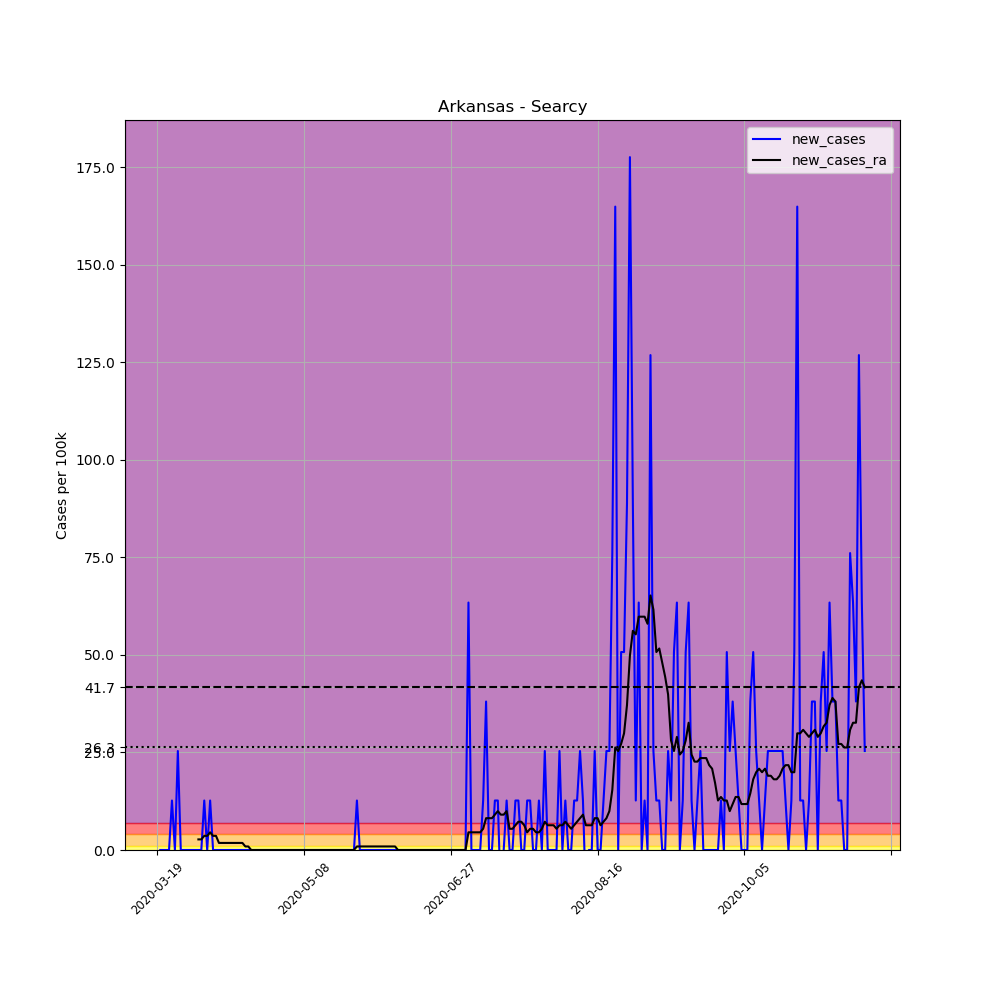

Data behind this chart, as committed beside it:
, date, county, state, fips, cases, deaths, COUNTY, STNAME, CTYNAME, POPESTIMATE2019, per_100k, new_cases, new_cases_ra
160660, 2020-03-19, Searcy, Arkansas, 5129, 1, 0, 129, Arkansas, Searcy, 7881, 12.69, , 
160661, 2020-03-20, Searcy, Arkansas, 5129, 1, 0, 129, Arkansas, Searcy, 7881, 12.69, 0.0, 
160662, 2020-03-21, Searcy, Arkansas, 5129, 1, 0, 129, Arkansas, Searcy, 7881, 12.69, 0.0, 
160663, 2020-03-22, Searcy, Arkansas, 5129, 1, 0, 129, Arkansas, Searcy, 7881, 12.69, 0.0, 
160664, 2020-03-23, Searcy, Arkansas, 5129, 1, 0, 129, Arkansas, Searcy, 7881, 12.69, 0.0, 
160665, 2020-03-24, Searcy, Arkansas, 5129, 2, 0, 129, Arkansas, Searcy, 7881, 25.38, 12.69, 
160666, 2020-03-25, Searcy, Arkansas, 5129, 2, 0, 129, Arkansas, Searcy, 7881, 25.38, 0.0, 
160667, 2020-03-26, Searcy, Arkansas, 5129, 4, 0, 129, Arkansas, Searcy, 7881, 50.75, 25.38, 
160668, 2020-03-27, Searcy, Arkansas, 5129, 4, 0, 129, Arkansas, Searcy, 7881, 50.75, 0.0, 
160669, 2020-03-28, Searcy, Arkansas, 5129, 4, 0, 129, Arkansas, Searcy, 7881, 50.75, 0.0, 
160670, 2020-03-29, Searcy, Arkansas, 5129, 4, 0, 129, Arkansas, Searcy, 7881, 50.75, 0.0, 
160671, 2020-03-30, Searcy, Arkansas, 5129, 4, 0, 129, Arkansas, Searcy, 7881, 50.75, 0.0, 
160672, 2020-03-31, Searcy, Arkansas, 5129, 4, 0, 129, Arkansas, Searcy, 7881, 50.75, 0.0, 
160673, 2020-04-01, Searcy, Arkansas, 5129, 4, 0, 129, Arkansas, Searcy, 7881, 50.75, 0.0, 
160674, 2020-04-02, Searcy, Arkansas, 5129, 4, 0, 129, Arkansas, Searcy, 7881, 50.75, 0.0, 2.719
160675, 2020-04-03, Searcy, Arkansas, 5129, 4, 0, 129, Arkansas, Searcy, 7881, 50.75, 0.0, 2.719
160676, 2020-04-04, Searcy, Arkansas, 5129, 5, 0, 129, Arkansas, Searcy, 7881, 63.44, 12.69, 3.625
160677, 2020-04-05, Searcy, Arkansas, 5129, 5, 0, 129, Arkansas, Searcy, 7881, 63.44, 0.0, 3.625
160678, 2020-04-06, Searcy, Arkansas, 5129, 6, 0, 129, Arkansas, Searcy, 7881, 76.13, 12.69, 4.532
160679, 2020-04-07, Searcy, Arkansas, 5129, 6, 0, 129, Arkansas, Searcy, 7881, 76.13, 0.0, 3.625
160680, 2020-04-08, Searcy, Arkansas, 5129, 6, 0, 129, Arkansas, Searcy, 7881, 76.13, 0.0, 3.625
160681, 2020-04-09, Searcy, Arkansas, 5129, 6, 0, 129, Arkansas, Searcy, 7881, 76.13, 0.0, 1.813
160682, 2020-04-10, Searcy, Arkansas, 5129, 6, 0, 129, Arkansas, Searcy, 7881, 76.13, 0.0, 1.813
160683, 2020-04-11, Searcy, Arkansas, 5129, 6, 0, 129, Arkansas, Searcy, 7881, 76.13, 0.0, 1.813
160684, 2020-04-12, Searcy, Arkansas, 5129, 6, 0, 129, Arkansas, Searcy, 7881, 76.13, 0.0, 1.813
160685, 2020-04-13, Searcy, Arkansas, 5129, 6, 0, 129, Arkansas, Searcy, 7881, 76.13, 0.0, 1.813
160686, 2020-04-14, Searcy, Arkansas, 5129, 6, 0, 129, Arkansas, Searcy, 7881, 76.13, 0.0, 1.813
160687, 2020-04-15, Searcy, Arkansas, 5129, 6, 0, 129, Arkansas, Searcy, 7881, 76.13, 0.0, 1.813
160688, 2020-04-16, Searcy, Arkansas, 5129, 6, 0, 129, Arkansas, Searcy, 7881, 76.13, 0.0, 1.813
160689, 2020-04-17, Searcy, Arkansas, 5129, 6, 0, 129, Arkansas, Searcy, 7881, 76.13, 0.0, 1.813
160690, 2020-04-18, Searcy, Arkansas, 5129, 6, 0, 129, Arkansas, Searcy, 7881, 76.13, 0.0, 0.9063
160691, 2020-04-19, Searcy, Arkansas, 5129, 6, 0, 129, Arkansas, Searcy, 7881, 76.13, 0.0, 0.9063
160692, 2020-04-20, Searcy, Arkansas, 5129, 6, 0, 129, Arkansas, Searcy, 7881, 76.13, 0.0, 0.0
160693, 2020-04-21, Searcy, Arkansas, 5129, 6, 0, 129, Arkansas, Searcy, 7881, 76.13, 0.0, 0.0
160694, 2020-04-22, Searcy, Arkansas, 5129, 6, 0, 129, Arkansas, Searcy, 7881, 76.13, 0.0, 0.0
160695, 2020-04-23, Searcy, Arkansas, 5129, 6, 0, 129, Arkansas, Searcy, 7881, 76.13, 0.0, 0.0
160696, 2020-04-24, Searcy, Arkansas, 5129, 6, 0, 129, Arkansas, Searcy, 7881, 76.13, 0.0, 0.0
160697, 2020-04-25, Searcy, Arkansas, 5129, 6, 0, 129, Arkansas, Searcy, 7881, 76.13, 0.0, 0.0
160698, 2020-04-26, Searcy, Arkansas, 5129, 6, 0, 129, Arkansas, Searcy, 7881, 76.13, 0.0, 0.0
160699, 2020-04-27, Searcy, Arkansas, 5129, 6, 0, 129, Arkansas, Searcy, 7881, 76.13, 0.0, 0.0
160700, 2020-04-28, Searcy, Arkansas, 5129, 6, 0, 129, Arkansas, Searcy, 7881, 76.13, 0.0, 0.0
160701, 2020-04-29, Searcy, Arkansas, 5129, 6, 0, 129, Arkansas, Searcy, 7881, 76.13, 0.0, 0.0
160702, 2020-04-30, Searcy, Arkansas, 5129, 6, 0, 129, Arkansas, Searcy, 7881, 76.13, 0.0, 0.0
160703, 2020-05-01, Searcy, Arkansas, 5129, 6, 0, 129, Arkansas, Searcy, 7881, 76.13, 0.0, 0.0
160704, 2020-05-02, Searcy, Arkansas, 5129, 6, 0, 129, Arkansas, Searcy, 7881, 76.13, 0.0, 0.0
160705, 2020-05-03, Searcy, Arkansas, 5129, 6, 0, 129, Arkansas, Searcy, 7881, 76.13, 0.0, 0.0
160706, 2020-05-04, Searcy, Arkansas, 5129, 6, 0, 129, Arkansas, Searcy, 7881, 76.13, 0.0, 0.0
160707, 2020-05-05, Searcy, Arkansas, 5129, 6, 0, 129, Arkansas, Searcy, 7881, 76.13, 0.0, 0.0
160708, 2020-05-06, Searcy, Arkansas, 5129, 6, 0, 129, Arkansas, Searcy, 7881, 76.13, 0.0, 0.0
160709, 2020-05-07, Searcy, Arkansas, 5129, 6, 0, 129, Arkansas, Searcy, 7881, 76.13, 0.0, 0.0
160710, 2020-05-08, Searcy, Arkansas, 5129, 6, 0, 129, Arkansas, Searcy, 7881, 76.13, 0.0, 0.0
160711, 2020-05-09, Searcy, Arkansas, 5129, 6, 0, 129, Arkansas, Searcy, 7881, 76.13, 0.0, 0.0
160712, 2020-05-10, Searcy, Arkansas, 5129, 6, 0, 129, Arkansas, Searcy, 7881, 76.13, 0.0, 0.0
160713, 2020-05-11, Searcy, Arkansas, 5129, 6, 0, 129, Arkansas, Searcy, 7881, 76.13, 0.0, 0.0
160714, 2020-05-12, Searcy, Arkansas, 5129, 6, 0, 129, Arkansas, Searcy, 7881, 76.13, 0.0, 0.0
160715, 2020-05-13, Searcy, Arkansas, 5129, 6, 0, 129, Arkansas, Searcy, 7881, 76.13, 0.0, 0.0
160716, 2020-05-14, Searcy, Arkansas, 5129, 6, 0, 129, Arkansas, Searcy, 7881, 76.13, 0.0, 0.0
160717, 2020-05-15, Searcy, Arkansas, 5129, 6, 0, 129, Arkansas, Searcy, 7881, 76.13, 0.0, 0.0
160718, 2020-05-16, Searcy, Arkansas, 5129, 6, 0, 129, Arkansas, Searcy, 7881, 76.13, 0.0, 0.0
160719, 2020-05-17, Searcy, Arkansas, 5129, 6, 0, 129, Arkansas, Searcy, 7881, 76.13, 0.0, 0.0
... 182 more rows
